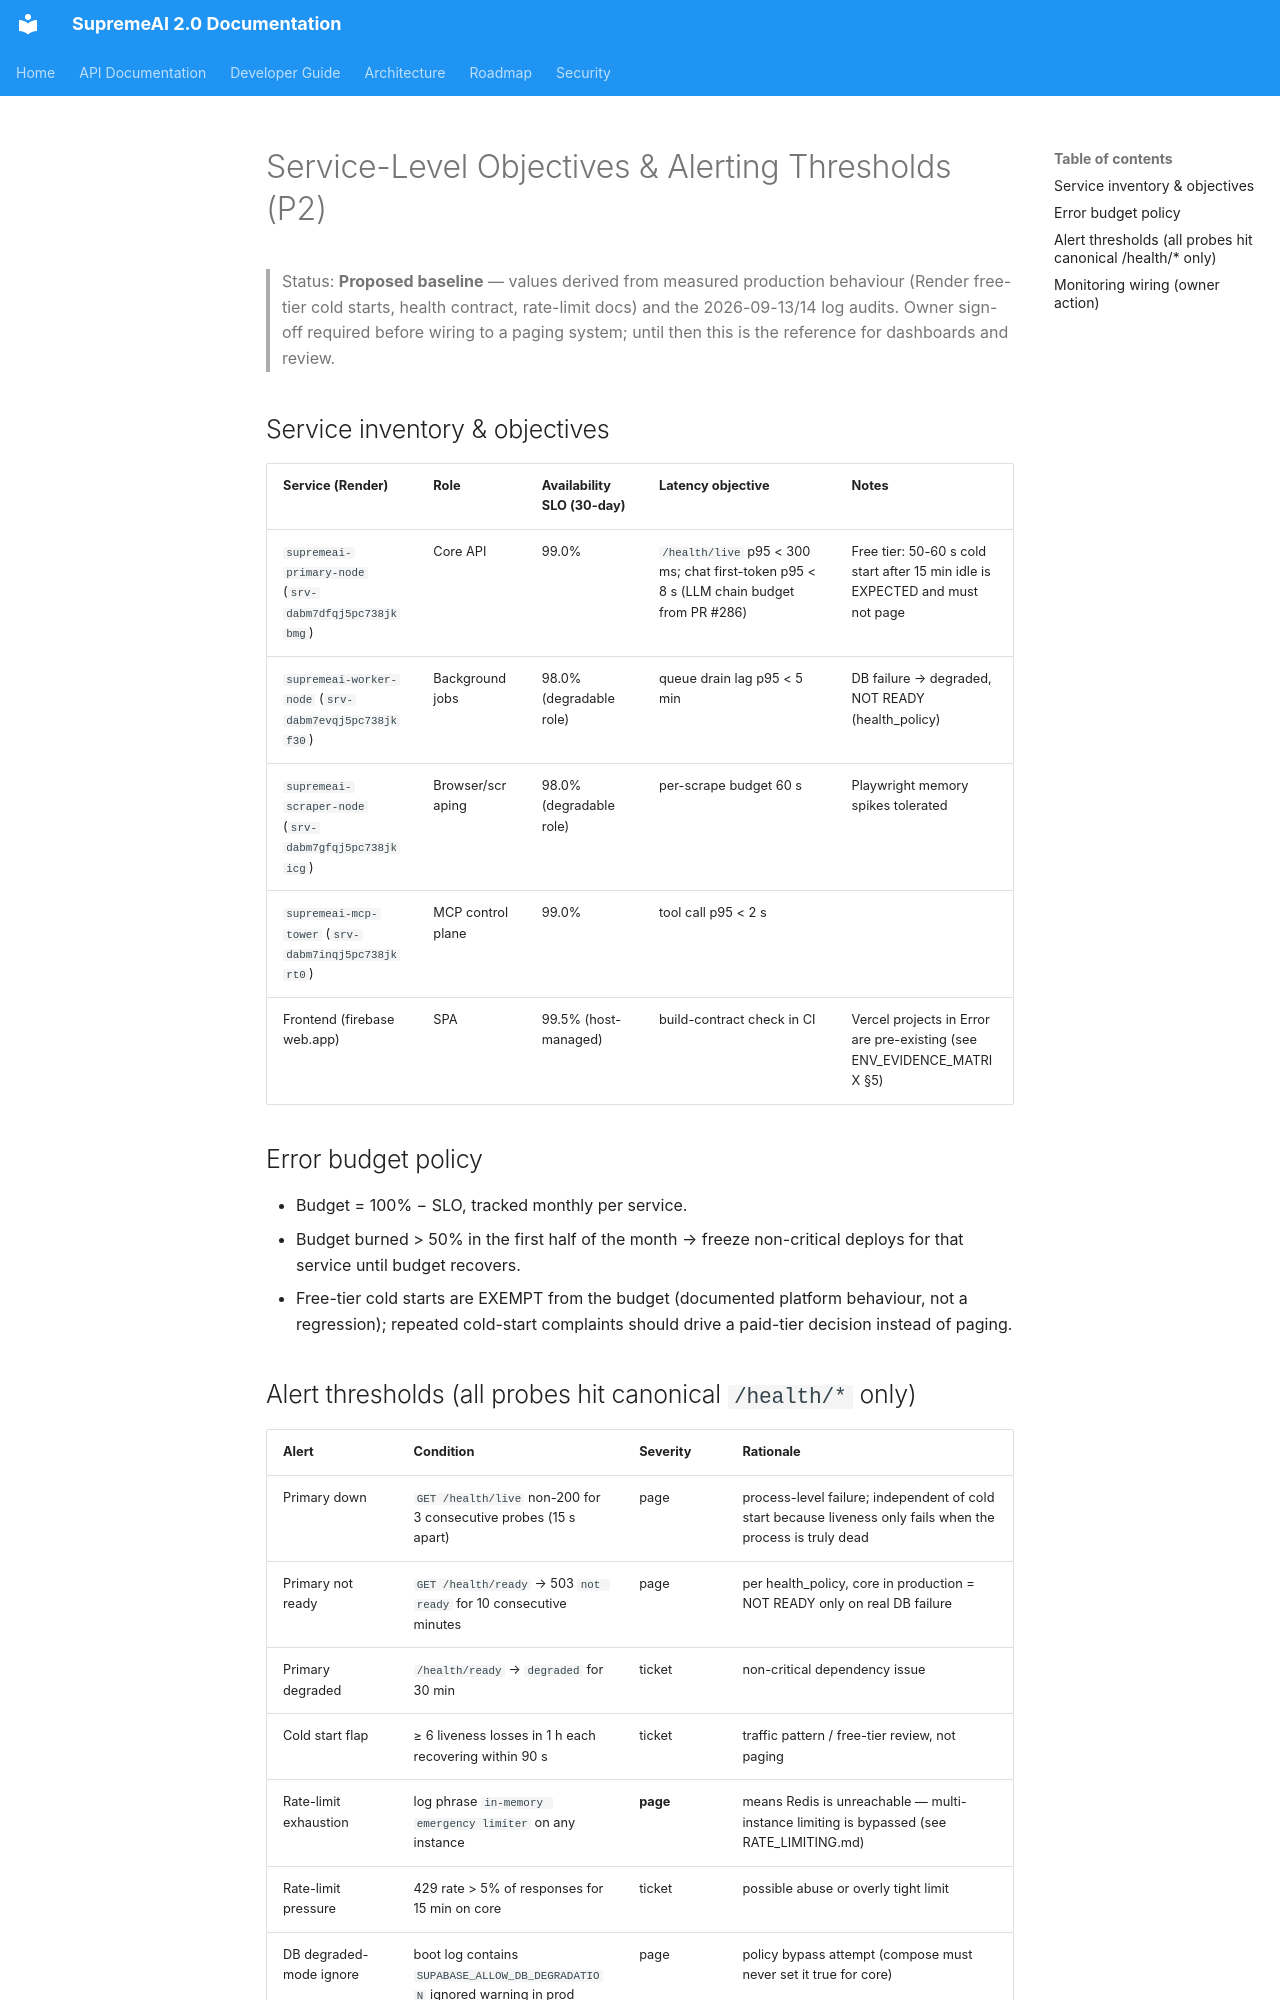

repository: SaifulHaqueNiloy/supremeai · page: deployment/SLO_ALERTING/index.html · generator: mkdocs

# Service-Level Objectives & Alerting Thresholds (P2)

> Status: **Proposed baseline** — values derived from measured production
> behaviour (Render free-tier cold starts, health contract, rate-limit docs)
> and the 2026-09-13/14 log audits. Owner sign-off required before wiring to a
> paging system; until then this is the reference for dashboards and review.

## Service inventory & objectives

| Service (Render) | Role | Availability SLO (30-day) | Latency objective | Notes |
| --- | --- | --- | --- | --- |
| `supremeai-primary-node` (`srv-dabm7dfqj5pc738jkbmg`) | Core API | 99.0% | `/health/live` p95 < 300 ms; chat first-token p95 < 8 s (LLM chain budget from PR #286) | Free tier: 50-60 s cold start after 15 min idle is EXPECTED and must not page |
| `supremeai-worker-node` (`srv-dabm7evqj5pc738jkf30`) | Background jobs | 98.0% (degradable role) | queue drain lag p95 < 5 min | DB failure → degraded, NOT READY (health_policy) |
| `supremeai-scraper-node` (`srv-dabm7gfqj5pc738jkicg`) | Browser/scraping | 98.0% (degradable role) | per-scrape budget 60 s | Playwright memory spikes tolerated |
| `supremeai-mcp-tower` (`srv-dabm7inqj5pc738jkrt0`) | MCP control plane | 99.0% | tool call p95 < 2 s | |
| Frontend (firebase web.app) | SPA | 99.5% (host-managed) | build-contract check in CI | Vercel projects in Error are pre-existing (see ENV_EVIDENCE_MATRIX §5) |

## Error budget policy

- Budget = 100% − SLO, tracked monthly per service.
- Budget burned > 50% in the first half of the month → freeze non-critical
  deploys for that service until budget recovers.
- Free-tier cold starts are EXEMPT from the budget (documented platform
  behaviour, not a regression); repeated cold-start complaints should drive a
  paid-tier decision instead of paging.
